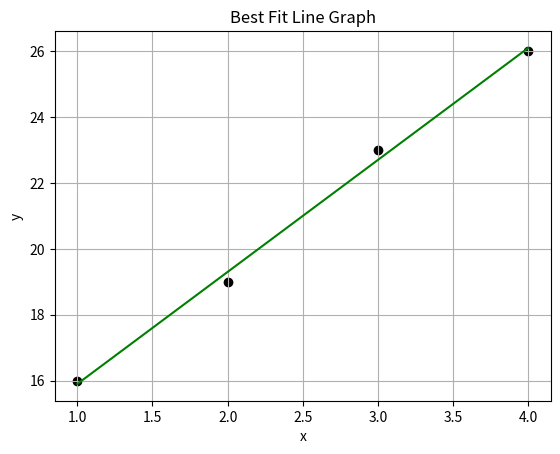

Python code for this plot:
import numpy as num
import matplotlib.pyplot as plt

#Scatter Plot
x=num.array([1,2,3,4])
y=num.array([16,19,23,26])

n=len(x)

plt.scatter(x,y,color='black',label='Data')

#Best Fit Line 

sum_x=num.sum(x)
sum_y=num.sum(y)
sum_x2=num.sum(x**2)
sum_xy=num.sum(x*y)

b=(n*sum_xy-sum_x*sum_y) / (n*sum_x2 - sum_x**2)
a=(sum_y - b*sum_x) / n

fit = a+b*x

plt.plot(x,fit,color='green')

#Labelling
plt.xlabel('x')
plt.ylabel('y')
plt.title('Best Fit Line Graph')

plt.grid(True)
plt.show()